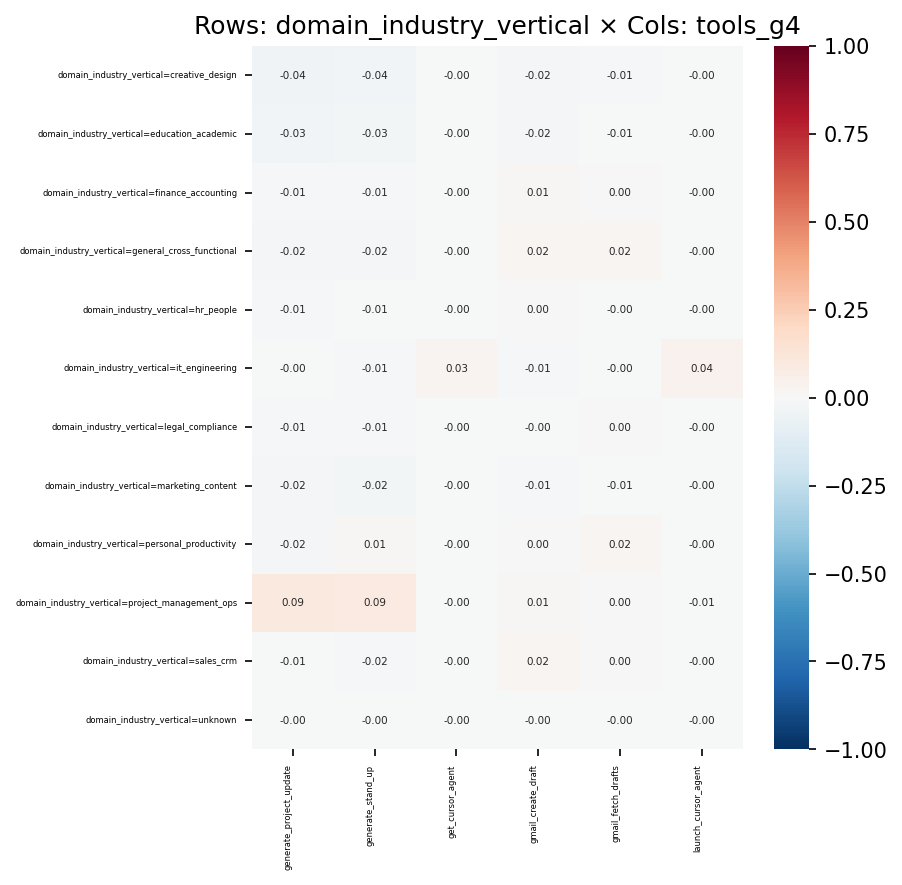

Data behind this chart, as committed beside it:
, generate_project_update, generate_stand_up, get_cursor_agent, gmail_create_draft, gmail_fetch_drafts, launch_cursor_agent
domain_industry_vertical=creative_design, -0.04027, -0.03641, -0.002502, -0.02215, -0.01119, -0.003368
domain_industry_vertical=education_acade…, -0.03236, -0.02859, -0.002148, -0.01591, -0.007621, -0.002891
domain_industry_vertical=finance_account…, -0.01226, -0.01444, -0.001138, 0.00795, 0.002354, -0.001532
domain_industry_vertical=general_cross_f…, -0.02145, -0.02303, -0.001687, 0.02198, 0.01817, -0.002271
domain_industry_vertical=hr_people, -0.009669, -0.005594, -0.0008432, 0.000843, -0.003487, -0.001135
domain_industry_vertical=it_engineering, -0.0003649, -0.008316, 0.03055, -0.008156, -0.00487, 0.04112
domain_industry_vertical=legal_complianc…, -0.008034, -0.01208, -0.0009305, -0.00121, 0.0008278, -0.001252
domain_industry_vertical=marketing_conte…, -0.016, -0.02429, -0.00241, -0.009313, -0.007431, -0.003244
domain_industry_vertical=personal_produc…, -0.01779, 0.01064, -0.001385, 0.0009674, 0.01597, -0.001865
domain_industry_vertical=project_managem…, 0.09474, 0.09083, -0.00445, 0.01404, 0.00158, -0.005989
domain_industry_vertical=sales_crm, -0.006908, -0.01532, -0.001196, 0.0192, 0.004576, -0.00161
domain_industry_vertical=unknown, -0.001738, -0.001512, -0.0001028, -0.0009099, -0.0004595, -0.0001384
